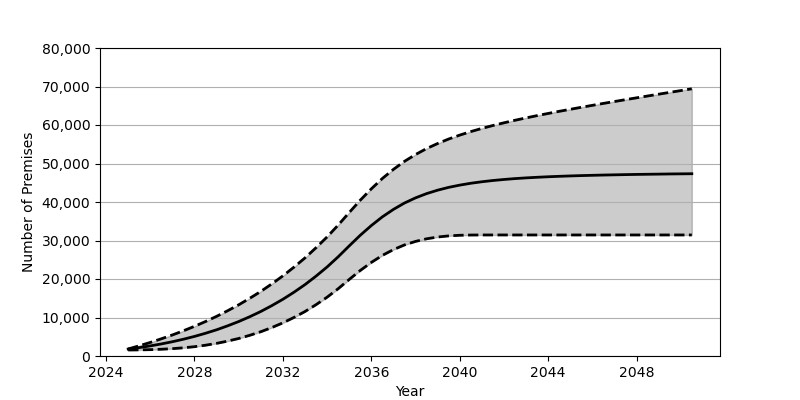

The file beside this chart, header and first rows:
Date, Low, Base, High
2025-01, 1560, 1801, 1830
2025-07, 1589, 2180, 2647
2026-01, 1649, 2626, 3522
2026-07, 1752, 3130, 4461
2027-01, 1909, 3707, 5466
2027-07, 2123, 4352, 6545
2028-01, 2418, 5084, 7711
2028-07, 2801, 5902, 8951
2029-01, 3286, 6810, 10301
2029-07, 3864, 7829, 11749
2030-01, 4552, 8951, 13300
2030-07, 5368, 10191, 14976
2031-01, 6305, 11562, 16778
2031-07, 7383, 13072, 18723
2032-01, 8615, 14734, 20813
2032-07, 10006, 16555, 23068
2033-01, 11564, 18551, 25493
2033-07, 13324, 20740, 28118
2034-01, 15285, 23132, 30941
2034-07, 17463, 25747, 33985
2035-01, 19887, 28601, 37272
2035-07, 22203, 31341, 40451
2036-01, 24309, 33881, 43419
2036-07, 26131, 36137, 46109
2037-01, 27646, 38087, 48485
2037-07, 28845, 39727, 50558
2038-01, 29766, 41077, 52334
2038-07, 30439, 42173, 53873
2039-01, 30904, 43072, 55197
2039-07, 31199, 43796, 56354
2040-01, 31357, 44384, 57377
2040-07, 31421, 44867, 58287
2041-01, 31438, 45258, 59117
2041-07, 31439, 45583, 59873
2042-01, 31439, 45850, 60572
2042-07, 31439, 46078, 61228
2043-01, 31439, 46264, 61847
2043-07, 31439, 46420, 62436
2044-01, 31439, 46556, 63003
2044-07, 31439, 46670, 63553
2045-01, 31439, 46771, 64081
2045-07, 31439, 46857, 64601
2046-01, 31439, 46933, 65108
2046-07, 31439, 47001, 65610
2047-01, 31439, 47058, 66101
2047-07, 31439, 47114, 66583
2048-01, 31439, 47165, 67061
2048-07, 31439, 47203, 67537
2049-01, 31439, 47241, 68009
2049-07, 31439, 47284, 68474
2050-01, 31439, 47314, 68941
2050-07, 31439, 47343, 69407
